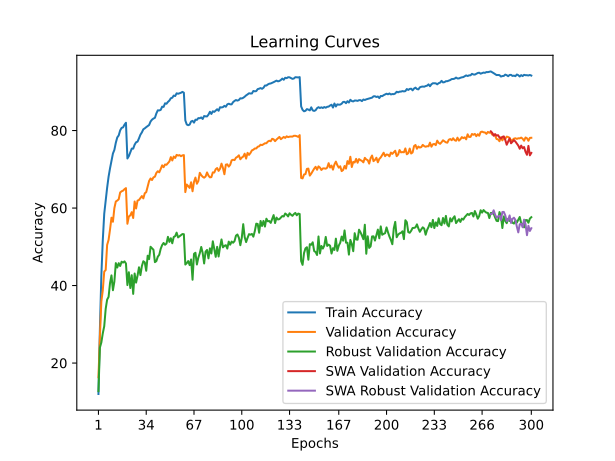

The data file committed next to this chart (first rows):
train_accuracy; train_loss; valid_accuracy; valid_loss; valid_accuracy_robust; valid_accuracy_swa; valid_accuracy_robust_swa
12,0140; 3,9757; 16,3300; 3,8124; 12,7448; 16,3300; 12,7448
28,7560; 3,2658; 26,6600; 3,5743; 23,9793; 26,6600; 23,9793
42,5100; 2,7545; 35,8800; 3,0810; 25,3034; 35,8800; 25,3034
51,6980; 2,4325; 38,7600; 3,0653; 27,6690; 38,7600; 27,6690
58,5320; 2,2214; 43,6100; 2,9759; 29,5034; 43,6100; 29,5034
62,0000; 2,0939; 43,9900; 2,8894; 33,9724; 43,9900; 33,9724
65,2280; 1,9850; 50,4800; 2,6273; 36,3655; 50,4800; 36,3655
68,0820; 1,8971; 51,7800; 2,5724; 37,0621; 51,7800; 37,0621
70,2520; 1,8187; 54,4600; 2,5084; 40,6552; 54,4600; 40,6552
72,1300; 1,7666; 57,5100; 2,3922; 42,6207; 57,5100; 42,6207
74,0640; 1,7005; 56,4600; 2,3959; 38,7862; 56,4600; 38,7862
75,0000; 1,6664; 59,9700; 2,2769; 41,0138; 59,9700; 41,0138
76,8520; 1,6083; 61,6900; 2,2382; 45,7862; 61,6900; 45,7862
78,2240; 1,5642; 61,9300; 2,2408; 44,6483; 61,9300; 44,6483
78,7380; 1,5350; 62,2600; 2,2222; 45,7793; 62,2600; 45,7793
80,0400; 1,5046; 64,0200; 2,1523; 45,0414; 64,0200; 45,0414
80,6880; 1,4811; 64,3200; 2,1943; 46,1517; 64,3200; 46,1517
80,8160; 1,4668; 64,4900; 2,1439; 45,9241; 64,4900; 45,9241
81,5180; 1,4533; 64,8700; 2,1276; 46,2345; 64,8700; 46,2345
82,0080; 1,4334; 65,1400; 2,1147; 45,6828; 65,1400; 45,6828
72,7900; 1,7260; 55,9400; 2,3799; 40,1172; 55,9400; 40,1172
73,4040; 1,7123; 57,8100; 2,4002; 43,4345; 57,8100; 43,4345
74,4220; 1,6769; 58,1100; 2,3538; 39,3586; 58,1100; 39,3586
75,3360; 1,6429; 58,9400; 2,2978; 42,6690; 58,9400; 42,6690
75,3280; 1,6347; 57,4300; 2,3333; 37,8414; 57,4300; 37,8414
76,3540; 1,6086; 61,6900; 2,2228; 43,1034; 61,6900; 43,1034
76,9740; 1,5869; 59,8900; 2,2331; 40,7517; 59,8900; 40,7517
77,1320; 1,5772; 61,9200; 2,1833; 42,5379; 61,9200; 42,5379
77,9820; 1,5503; 62,0800; 2,1712; 44,7103; 62,0800; 44,7103
78,9380; 1,5158; 62,6100; 2,1092; 42,6897; 62,6100; 42,6897
79,5220; 1,5005; 63,0900; 2,1171; 45,0276; 63,0900; 45,0276
80,3220; 1,4740; 62,4900; 2,1554; 46,2759; 62,4900; 46,2759
80,5640; 1,4635; 63,8100; 2,0909; 45,9931; 63,8100; 45,9931
80,8760; 1,4549; 64,1000; 2,1100; 43,8138; 64,1000; 43,8138
81,1340; 1,4363; 65,5700; 2,0174; 47,6966; 65,5700; 47,6966
81,4300; 1,4296; 66,9900; 1,9766; 46,8138; 66,9900; 46,8138
82,3300; 1,3997; 67,6300; 1,9425; 50,0069; 67,6300; 50,0069
82,8100; 1,3819; 67,2300; 1,9700; 49,6069; 67,2300; 49,6069
83,0960; 1,3742; 67,9200; 1,9627; 49,2345; 67,9200; 49,2345
83,2820; 1,3694; 68,0900; 1,9073; 46,0345; 68,0900; 46,0345
84,4060; 1,3286; 69,0600; 1,9136; 46,3034; 69,0600; 46,3034
85,2160; 1,3064; 69,5000; 1,8984; 47,4552; 69,5000; 47,4552
85,1860; 1,3054; 69,2200; 1,8885; 47,9310; 69,2200; 47,9310
85,3220; 1,3014; 70,0700; 1,8632; 49,4828; 70,0700; 49,4828
86,1580; 1,2792; 71,0200; 1,8410; 50,4414; 71,0200; 50,4414
86,0980; 1,2684; 70,5400; 1,8344; 50,9862; 70,5400; 50,9862
87,0240; 1,2444; 71,2400; 1,8049; 50,5172; 71,2400; 50,5172
86,9140; 1,2448; 71,1600; 1,8121; 50,8345; 71,1600; 50,8345
87,3920; 1,2289; 71,6100; 1,8034; 52,5655; 71,6100; 52,5655
87,7380; 1,2210; 72,0200; 1,7819; 51,2621; 72,0200; 51,2621
88,3300; 1,2029; 73,1500; 1,7566; 52,2138; 73,1500; 52,2138
88,4680; 1,1937; 72,2800; 1,7828; 50,9103; 72,2800; 50,9103
89,0220; 1,1857; 73,2900; 1,7569; 52,5379; 73,2900; 52,5379
88,9040; 1,1809; 72,9200; 1,7565; 52,7379; 72,9200; 52,7379
89,6060; 1,1615; 73,7200; 1,7338; 53,6552; 73,7200; 53,6552
89,4900; 1,1648; 73,5400; 1,7287; 52,4207; 73,5400; 52,4207
89,6160; 1,1598; 73,6600; 1,7292; 52,7172; 73,6600; 52,7172
89,7480; 1,1572; 73,3700; 1,7341; 52,9793; 73,3700; 52,9793
89,9760; 1,1500; 73,5900; 1,7286; 53,2897; 73,5900; 53,2897
89,7680; 1,1552; 73,6600; 1,7103; 53,2483; 73,6600; 53,2483
... 240 more rows
